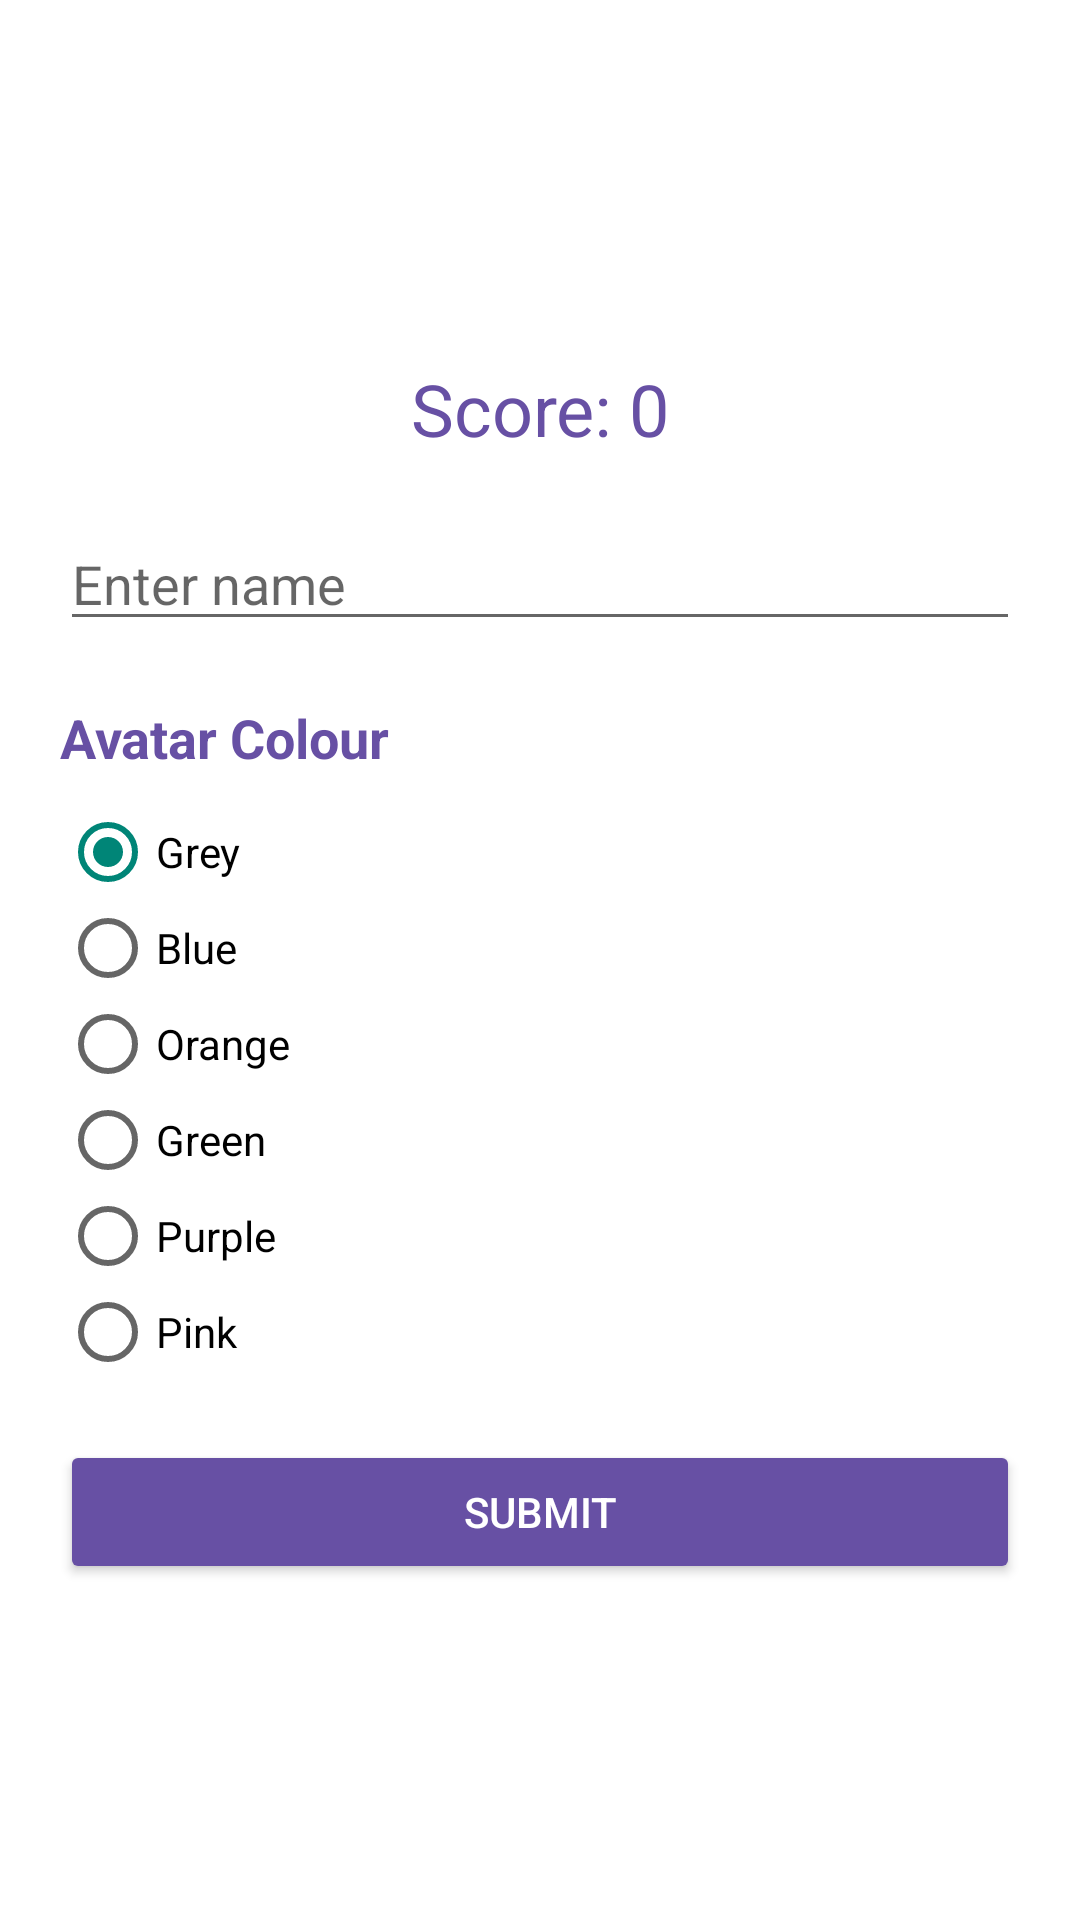

Write the Android layout XML for this screen, with the resource values it uses.
<!-- AndroidManifest.xml: application theme Theme.AppCompat.Light.NoActionBar -->
<!-- res/layout/activity_player.xml -->
<?xml version="1.0" encoding="utf-8"?>
<LinearLayout xmlns:android="http://schemas.android.com/apk/res/android"
    android:layout_width="match_parent"
    android:layout_height="match_parent"
    android:orientation="vertical"
    android:padding="20dp"
    android:background="@android:color/white">

    <ImageView
        android:layout_width="match_parent"
        android:layout_height="100dp"
        android:scaleType="centerInside"
        android:src="@drawable/img_wakamole_text" />

    <TextView
        android:id="@+id/tv_playerscore"
        android:layout_width="match_parent"
        android:layout_height="wrap_content"
        android:text="Score: 0"
        android:textSize="24sp"
        android:textColor="#6750A4"
        android:gravity="center"
        android:layout_marginBottom="20dp"/>

    <EditText
        android:id="@+id/et_playername"
        android:layout_width="match_parent"
        android:layout_height="wrap_content"
        android:hint="Enter name"
        android:layout_marginBottom="20dp"/>

    <TextView
        android:layout_width="match_parent"
        android:layout_height="wrap_content"
        android:text="Avatar Colour"
        android:textSize="18sp"
        android:textColor="#6750A4"
        android:textStyle="bold"
        android:layout_marginBottom="10dp"/>

    <RadioGroup
        android:id="@+id/rg_avatar"
        android:layout_width="match_parent"
        android:layout_height="wrap_content"
        android:orientation="vertical">

        <RadioButton android:id="@+id/rb_grey" android:layout_width="match_parent" android:layout_height="wrap_content" android:text="Grey" android:checked="true"/>
        <RadioButton android:id="@+id/rb_blue" android:layout_width="match_parent" android:layout_height="wrap_content" android:text="Blue"/>
        <RadioButton android:id="@+id/rb_orange" android:layout_width="match_parent" android:layout_height="wrap_content" android:text="Orange"/>
        <RadioButton android:id="@+id/rb_green" android:layout_width="match_parent" android:layout_height="wrap_content" android:text="Green"/>
        <RadioButton android:id="@+id/rb_purple" android:layout_width="match_parent" android:layout_height="wrap_content" android:text="Purple"/>
        <RadioButton android:id="@+id/rb_pink" android:layout_width="match_parent" android:layout_height="wrap_content" android:text="Pink"/>

    </RadioGroup>

    <Button
        android:id="@+id/btn_submit"
        android:layout_width="match_parent"
        android:layout_height="wrap_content"
        android:text="Submit"
        android:backgroundTint="#6750A4"
        android:textColor="@android:color/white"
        android:layout_marginTop="20dp"/>

</LinearLayout>
<!-- resources referenced by this layout -->
<resources>

</resources>
